Run: headless pygame with SDL's dummy video driver; simulated clock (each Clock.tick advances the game by its frame time, no real sleeping); random seed 0; keys injected as events and as key.get_pressed() state; no mouse input.
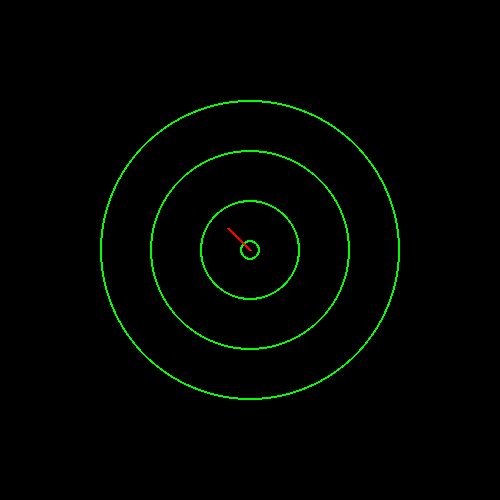
Frame 1 of 4 · flips 1–60 · no input
Frame 2 of 4 · flips 61–180 · tapped SPACE, RETURN · held RIGHT (→), D · screen unchanged from frame 1, image omitted
Frame 3 of 4 · flips 181–300 · held DOWN (↓), S · screen unchanged from frame 2, image omitted
Frame 4 of 4 · flips 301–420 · held LEFT (←), A, UP (↑), W · screen unchanged from frame 3, image omitted

The pygame program that drew these frames:

import pygame
from pygame.locals import *
import math

pygame.init()


radar_width = 500
radar_height = 500
radar_screen = pygame.display.set_mode((radar_width, radar_height))
radar_bgColor = 'black'
radar_center = (radar_width // 2, radar_height // 2)
radar_radius = [10, 50, 100, 150]

arrow_length =  30
arrow_color = 'red'

clock = pygame.time.Clock()
running = True
angle = 135

while running:
    for event in pygame.event.get():
        if event.type == pygame.QUIT:
            running = False

    radar_screen.fill(radar_bgColor)
    for radar in radar_radius:
        pygame.draw.circle(radar_screen, 'green', radar_center, radar, 2)



    arrow_x = radar_center[0] + arrow_length * math.cos(math.radians(angle))
    arrow_y = radar_center[1] - arrow_length * math.sin(math.radians(angle))

    pygame.draw.line(radar_screen, arrow_color, radar_center, (arrow_x, arrow_y), 3)

    pygame.display.flip()
    clock.tick(60)

pygame.quit()
